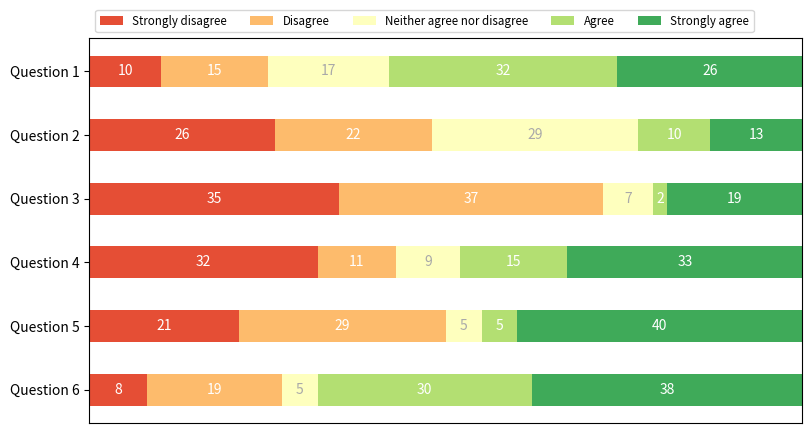

This chart was generated by the following Python code:
import numpy as np
import matplotlib
import matplotlib.pyplot as plt


category_names = ['Strongly disagree', 'Disagree',
                  'Neither agree nor disagree', 'Agree', 'Strongly agree']
results = {
    'Question 1': [10, 15, 17, 32, 26],
    'Question 2': [26, 22, 29, 10, 13],
    'Question 3': [35, 37, 7, 2, 19],
    'Question 4': [32, 11, 9, 15, 33],
    'Question 5': [21, 29, 5, 5, 40],
    'Question 6': [8, 19, 5, 30, 38]
}


def survey(results, category_names):
    """
    Parameters
    ----------
    results : dict
        A mapping from question labels to a list of answers per category.
        It is assumed all lists contain the same number of entries and that
        it matches the length of *category_names*.
    category_names : list of str
        The category labels.
    """
    labels = list(results.keys())
    data = np.array(list(results.values()))
    data_cum = data.cumsum(axis=1)
    category_colors = plt.get_cmap('RdYlGn')(
        np.linspace(0.15, 0.85, data.shape[1]))

    fig, ax = plt.subplots(figsize=(9.2, 5))
    ax.invert_yaxis()
    ax.xaxis.set_visible(False)
    ax.set_xlim(0, np.sum(data, axis=1).max())

    for i, (colname, color) in enumerate(zip(category_names, category_colors)):
        widths = data[:, i]
        starts = data_cum[:, i] - widths
        ax.barh(labels, widths, left=starts, height=0.5,
                label=colname, color=color)
        xcenters = starts + widths / 2

        r, g, b, _ = color
        text_color = 'white' if r * g * b < 0.5 else 'darkgrey'
        for y, (x, c) in enumerate(zip(xcenters, widths)):
            ax.text(x, y, str(int(c)), ha='center', va='center',
                    color=text_color)
    ax.legend(ncol=len(category_names), bbox_to_anchor=(0, 1),
              loc='lower left', fontsize='small')

    return fig, ax

survey(results, category_names)
plt.show()